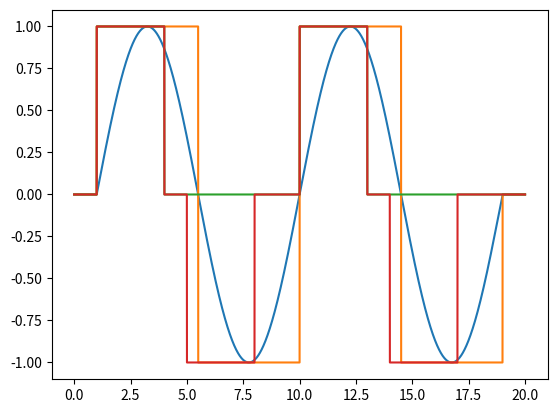

The script that saved this image:
import scipy.signal as sg
import numpy as np
import matplotlib.pyplot as plt

dt = 0.001

t_start = 0
t_stop = 20

t_on = 1
t_off = 19

t_signal = np.arange(0, t_off - t_on, dt)
t_total = np.arange(0, t_stop, dt)

pw = 3
inter_phase = 1
frequency = 1 / 9.0


def pad(input_wave: np.ndarray, time_step: float, start_to_on: float, off_to_stop: float):
    return np.concatenate(
        ([0] * round(start_to_on / time_step),
         input_wave,
         [0] * round(off_to_stop / time_step))
    )


#%% SINUSOID
wave = np.sin(2 * np.pi * frequency * t_signal)
padded = pad(wave, dt, t_on - t_start, t_stop - t_off)
final_wave = padded
plt.plot(t_total, final_wave)
plt.show()


#%% BIPHASIC FULL DUTY
wave = sg.square(2 * np.pi * frequency * t_signal)
padded = pad(wave, dt, t_on - t_start, t_stop - t_off)
final_wave = padded
plt.plot(t_total, final_wave)
plt.show()

#%% MONOPHASIC PULSE TRAIN
wave = sg.square(2 * np.pi * frequency * t_signal, duty=pw * frequency)
clipped = np.clip(wave, 0, 1)
padded = pad(clipped, dt, t_on - t_start, t_stop - t_off)
final_wave = padded
plt.plot(t_total, final_wave)
plt.show()

#%% BIPHASIC PULSE TRAIN
positive_wave = np.clip(
    sg.square(2 * np.pi * frequency * t_signal, duty=pw * frequency),
    0, 1
)
negative_wave = np.clip(
    -sg.square(2 * np.pi * frequency * t_signal[:-round((pw + inter_phase) / dt)], duty=pw * frequency),
    -1, 0
)

padded_positive = pad(positive_wave, dt, t_on - t_start, t_stop - t_off)
padded_negative = pad(negative_wave, dt, t_on - t_start + pw + inter_phase, t_stop - t_off)

final_wave = padded_positive + padded_negative

plt.plot(t_total, final_wave)
plt.show()

#%% ensure that the wave switches to zero at end of wave
# print('pw time start: {}'.format(t_signal[0]))
# print('pw time end: {}'.format(t_signal[np.where(wave == -1)[0][0] - 1]))
# print('first zero: {}'.format(t_signal[np.where(wave == -1)[0][0]]))


